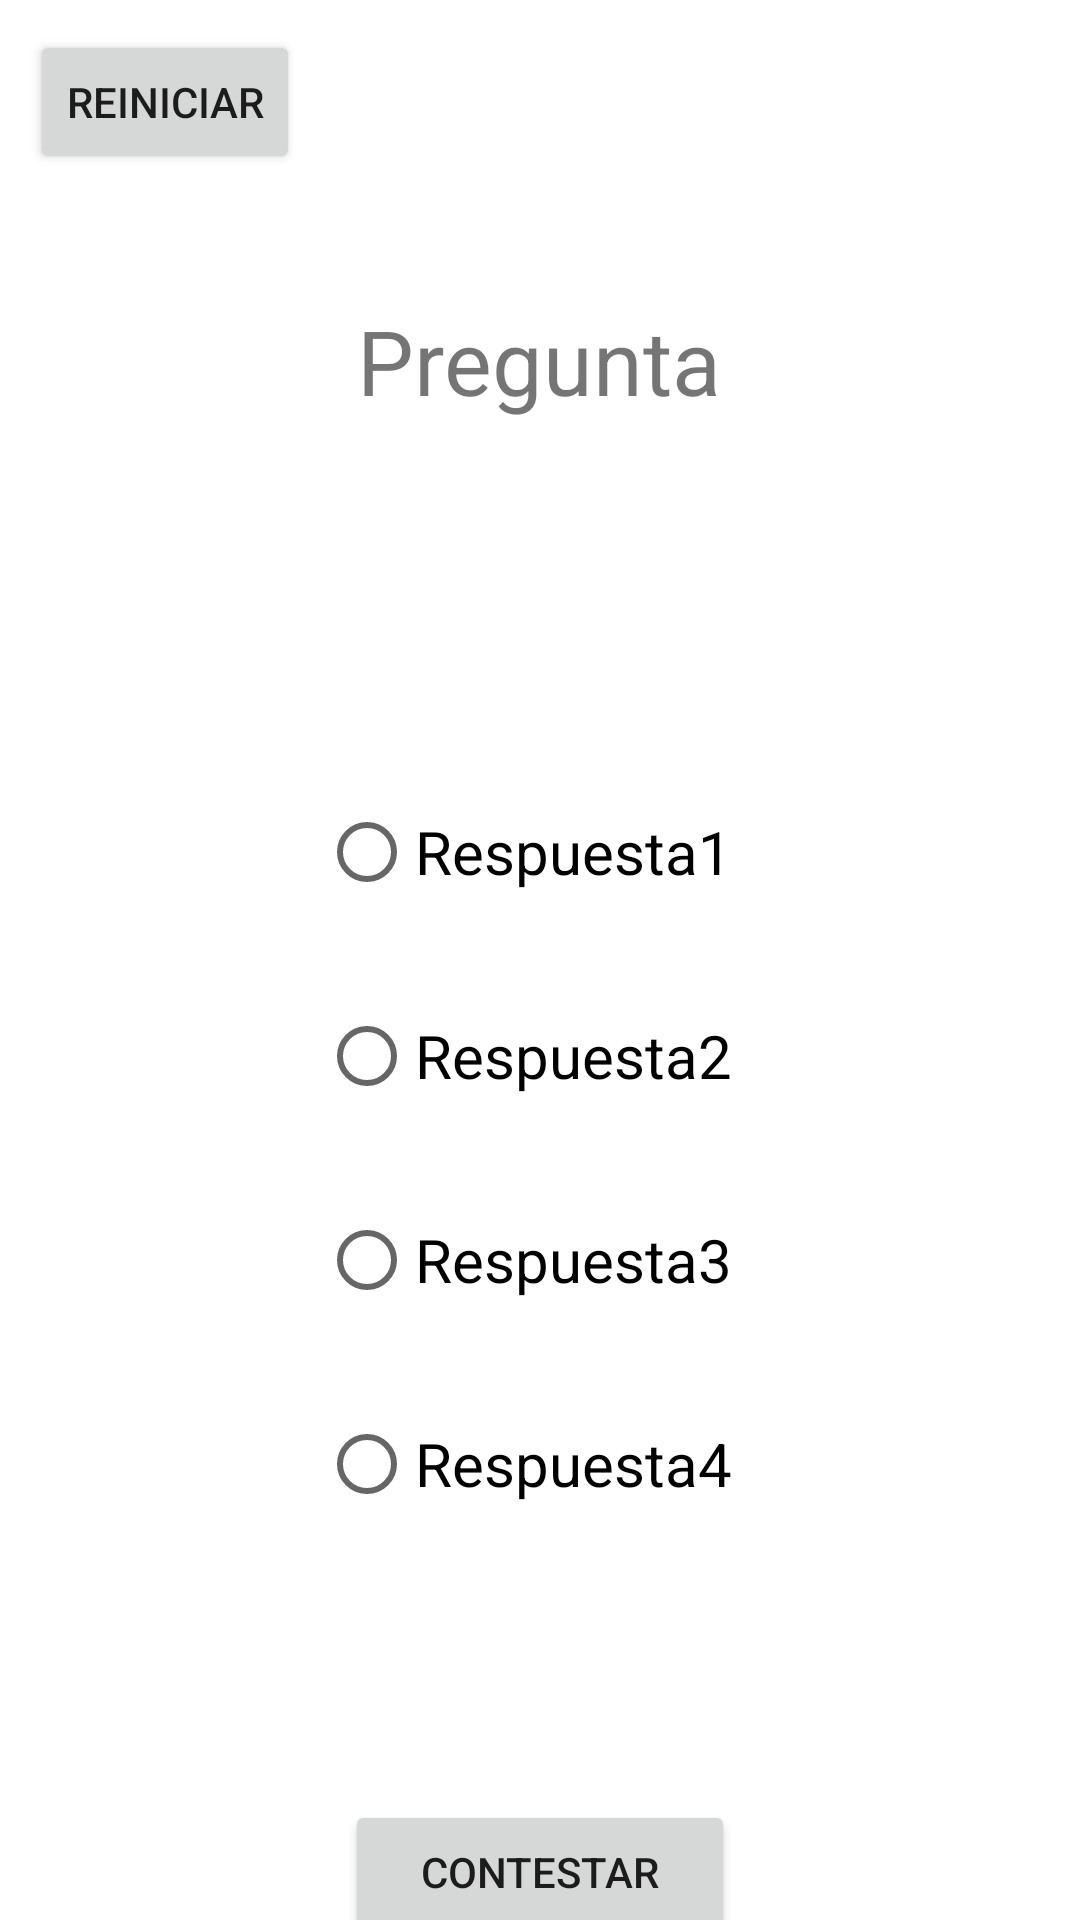

Write the Android layout XML for this screen, with the resource values it uses.
<!-- AndroidManifest.xml: application theme Theme.Quiz_Practica1 -->
<!-- res/layout/fragment_radio_preguntas.xml -->
<?xml version="1.0" encoding="utf-8"?>
<FrameLayout xmlns:android="http://schemas.android.com/apk/res/android"
    xmlns:tools="http://schemas.android.com/tools"
    android:layout_width="match_parent"
    android:layout_height="match_parent"
    tools:context=".RadioPreguntasFragment">

    <RadioGroup
        android:layout_width="167dp"
        android:layout_height="274dp"
        android:layout_gravity="center_horizontal|top"
        android:layout_margin="250dp">

        <RadioButton
            android:id="@+id/respuestaText1"
            android:layout_width="match_parent"
            android:layout_height="wrap_content"
            android:layout_margin="10dp"
            android:text="@string/respuesta1Radio"
            android:textSize="20sp" />

        <RadioButton
            android:id="@+id/respuestaText2"
            android:layout_width="match_parent"
            android:layout_height="wrap_content"
            android:layout_margin="10dp"
            android:text="@string/respuesta2Radio"
            android:textSize="20sp"
            />

        <RadioButton
            android:id="@+id/respuestaText3"
            android:layout_width="match_parent"
            android:layout_height="wrap_content"
            android:layout_margin="10dp"
            android:text="@string/respuesta3Radio"
            android:textSize="20sp"
            />

        <RadioButton
            android:id="@+id/respuestaText4"
            android:layout_width="match_parent"
            android:layout_height="wrap_content"
            android:layout_margin="10dp"
            android:text="@string/respuesta4Radio"
            android:textSize="20sp"
            />
    </RadioGroup>

    <TextView
        android:id="@+id/PreguntaRadio"
        android:layout_width="wrap_content"
        android:layout_height="wrap_content"
        android:layout_gravity="center_horizontal|top"
        android:layout_margin="100dp"
        android:text="@string/preguntaRadio"
        android:textSize="30sp"/>

    <Button
        android:id="@+id/buttonContestar"
        android:layout_width="130dp"
        android:layout_height="48dp"
        android:layout_gravity="center_horizontal|top"
        android:layout_margin="600dp"
        android:text="@string/contestar" />

    <Button
        android:id="@+id/reiniciarButton"
        android:layout_width="wrap_content"
        android:layout_height="wrap_content"
        android:layout_margin="10sp"
        android:layout_marginLeft="10sp"
        android:text="Reiniciar" />
</FrameLayout>
<!-- resources referenced by this layout -->
<resources>
  <string name="contestar">Contestar</string>
  <string name="preguntaRadio">Pregunta</string>
  <string name="respuesta1Radio">Respuesta1</string>
  <string name="respuesta2Radio">Respuesta2</string>
  <string name="respuesta3Radio">Respuesta3</string>
  <string name="respuesta4Radio">Respuesta4</string>
  <style name="Theme.Quiz_Practica1" parent="Theme.MaterialComponents.DayNight.DarkActionBar">
          
          <item name="colorPrimary">@color/purple_500</item>
          <item name="colorPrimaryVariant">@color/purple_700</item>
          <item name="colorOnPrimary">@color/white</item>
          
          <item name="colorSecondary">@color/teal_200</item>
          <item name="colorSecondaryVariant">@color/teal_700</item>
          <item name="colorOnSecondary">@color/black</item>
          
          <item name="android:statusBarColor">?attr/colorPrimaryVariant</item>
          
      </style>
  <!-- not gathered from this repository: default colours our renderer supplied (Android Studio template values) -->
  <color name="purple_500">#FF6200EE</color>
  <color name="purple_700">#FF3700B3</color>
  <color name="teal_200">#FF03DAC5</color>
  <color name="teal_700">#FF018786</color>
  <color name="black">#FF000000</color>
  <color name="white">#FFFFFFFF</color>
</resources>
